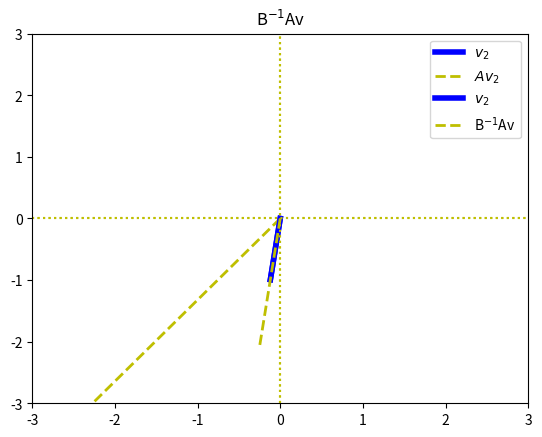

This chart was generated by the following Python code:
import numpy as np
import scipy.linalg
import matplotlib.pyplot as plt

A = np.array([[3,2], [1,3]])
B = np.array([[1,1], [4,1]])

# GED
evals,evecs = scipy.linalg.eig(A,B)

# matrix-vector multiplication

Av = A@evecs[:,1]
Bv = B@evecs[:,1]
BinvAv = np.linalg.inv(B)@A@evecs[:,1]

plt.plot([0, evecs[0,1]],[0,evecs[1,1]],'b',linewidth=4,label='$v_2$')
plt.plot([0, Av[0]],[0,Av[1]],'y--',linewidth=2,label='$Av_2$')
plt.xlim([-3,3]), plt.ylim([-3,3])
plt.plot([-3,3],[0,0],'y:')
plt.plot([0,0],[-3,3],'y:')
plt.legend()
plt.title('Av')
plt.show()


plt.plot([0, evecs[0,1]],[0,evecs[1,1]],'b',linewidth=4,label='$v_2$')
plt.plot([0, BinvAv[0]],[0,BinvAv[1]],'y--',linewidth=2,label='B$^{-1}$Av')
plt.xlim([-3,3]), plt.ylim([-3,3])
plt.plot([-3,3],[0,0],'y:')
plt.plot([0,0],[-3,3],'y:')
plt.legend()
plt.title('B$^{-1}$Av')
plt.show()